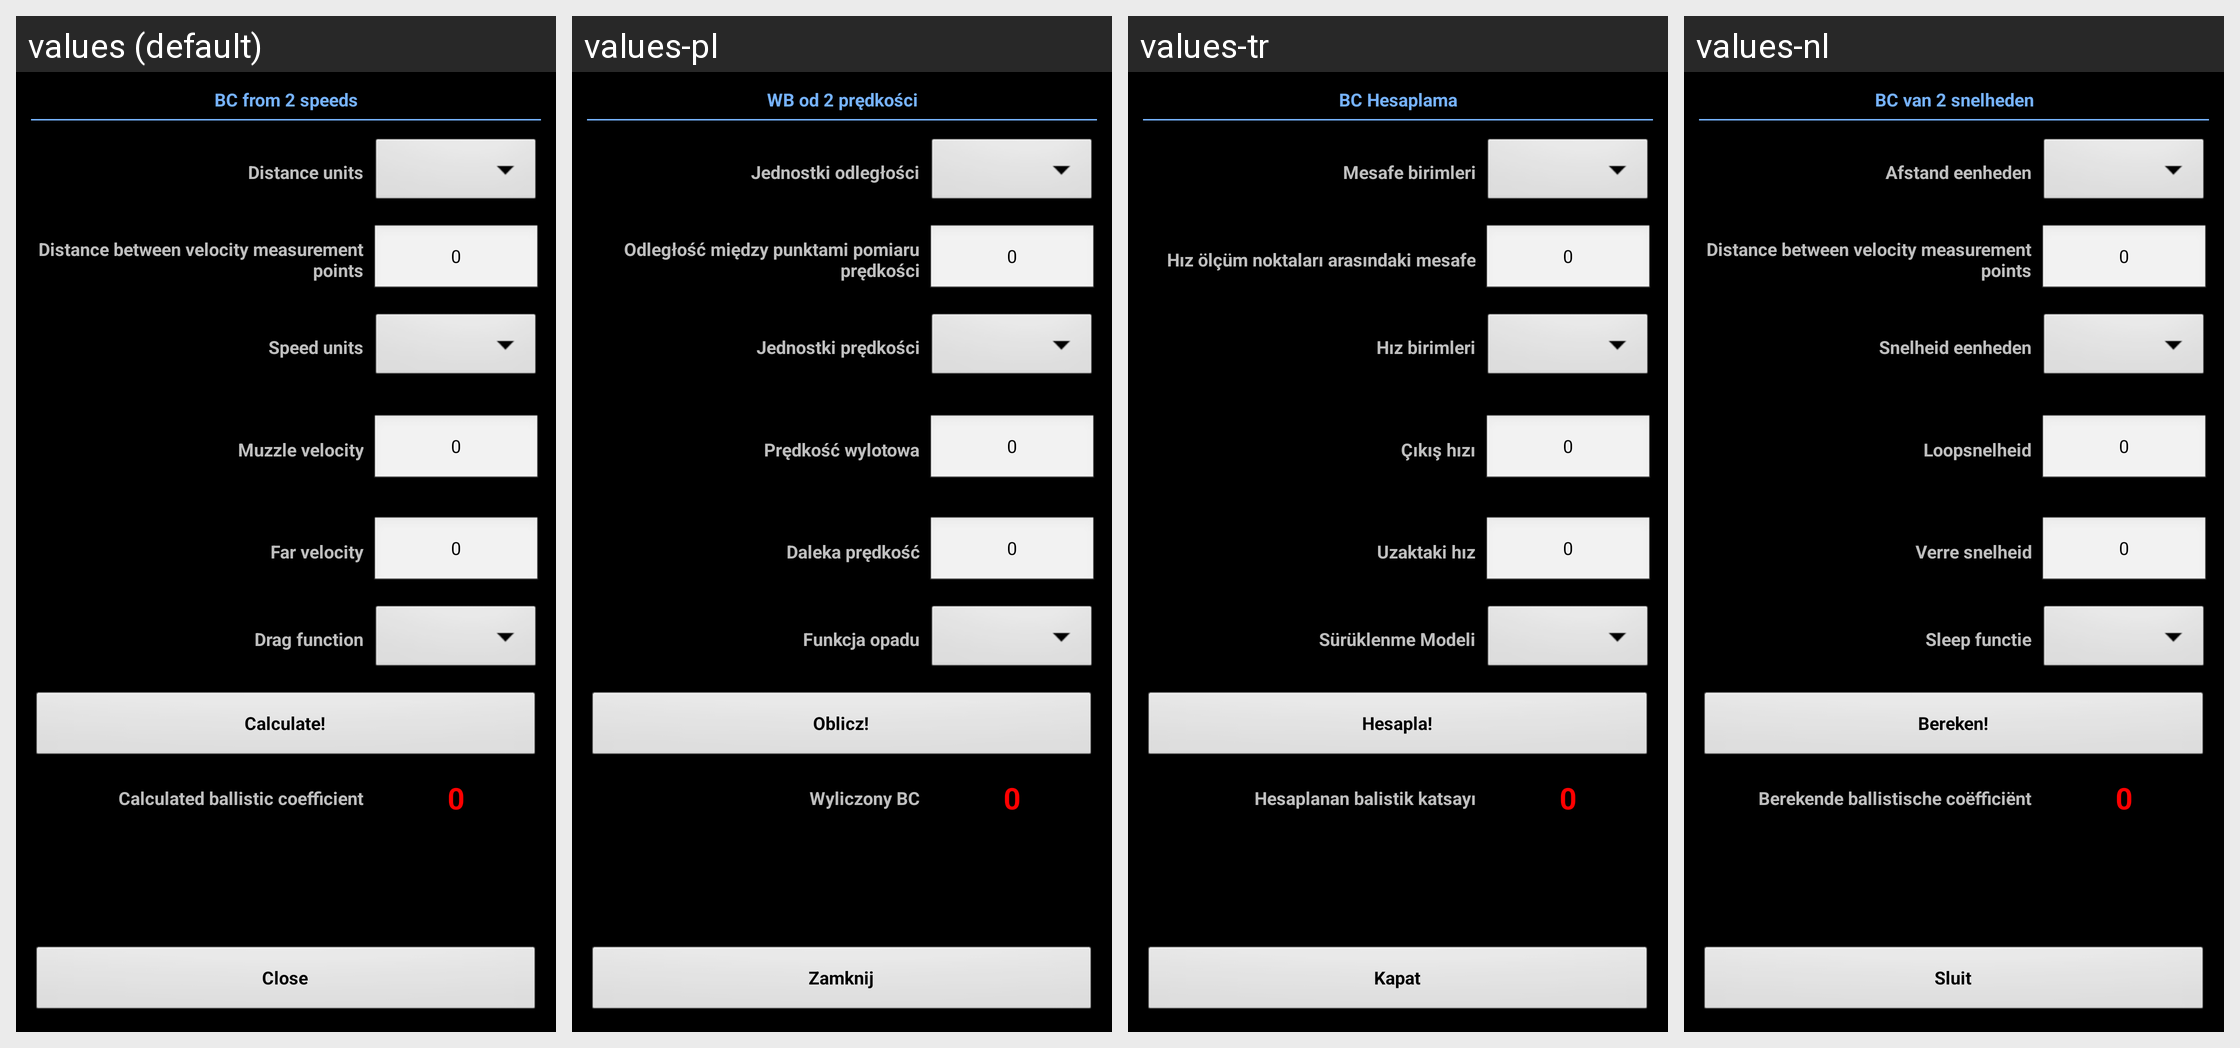

The Android screen above is rendered under several locales of the same app. Produce the string resources it draws, with the default and per-locale values.
Android screen res/layout/bc_from_2speeds.xml rendered under 4 locales, left to right: values (default), values-pl, values-tr, values-nl. Device: Nexus 5 (rendered at 1080×1920; each locale shown at half size, 540×960, under a caption strip naming it); theme MyTheme.
Other locales in the repository, not shown: values-ar, values-be, values-bg, values-bn, values-da, values-de, values-en-rGB, values-es, values-fa, values-fi, values-fr, values-hi, values-in, values-it, values-ja, values-ko, values-nb, values-pt, values-pt-rBR, values-pt-rPT, values-ru, values-sv, values-tg, values-zh, values-zh-rCN, values-zh-rHK, values-zh-rSG, values-zh-rTW.
Strings drawn on this screen, with the default value and each locale's value (text and hints the layout hard-codes, and strings that could not be matched under every locale, appear in the picture but are not listed):

bc_2speed_calculate
  values: BC from 2 speeds
  values-pl: WB od 2 prędkości
  values-tr: BC Hesaplama
  values-nl: BC van 2 snelheden

distance_units_label
  values: Distance units
  values-pl: Jednostki odległości
  values-tr: Mesafe birimleri
  values-nl: Afstand eenheden

separation_distance
  values: Distance between velocity measurement points
  values-pl: Odległość między punktami pomiaru prędkości
  values-tr: Hız ölçüm noktaları arasındaki mesafe
  values-nl: Distance between velocity measurement points

zero_text
  values: 0
  values-pl: 0
  values-tr: 0
  values-nl: 0

speed_units_label
  values: Speed units
  values-pl: Jednostki prędkości
  values-tr: Hız birimleri
  values-nl: Snelheid eenheden

muzzle_velocity
  values: Muzzle velocity
  values-pl: Prędkość wylotowa
  values-tr: Çıkış hızı
  values-nl: Loopsnelheid

far_velocity
  values: Far velocity
  values-pl: Daleka prędkość
  values-tr: Uzaktaki hız
  values-nl: Verre snelheid

drag_function_label
  values: Drag function
  values-pl: Funkcja opadu
  values-tr: Sürüklenme Modeli
  values-nl: Sleep functie

calc_label
  values: Calculate!
  values-pl: Oblicz!
  values-tr: Hesapla!
  values-nl: Bereken!

calculated_bc_label
  values: Calculated ballistic coefficient
  values-pl: Wyliczony BC
  values-tr: Hesaplanan balistik katsayı
  values-nl: Berekende ballistische coëfficiënt

close_label
  values: Close
  values-pl: Zamknij
  values-tr: Kapat
  values-nl: Sluit
